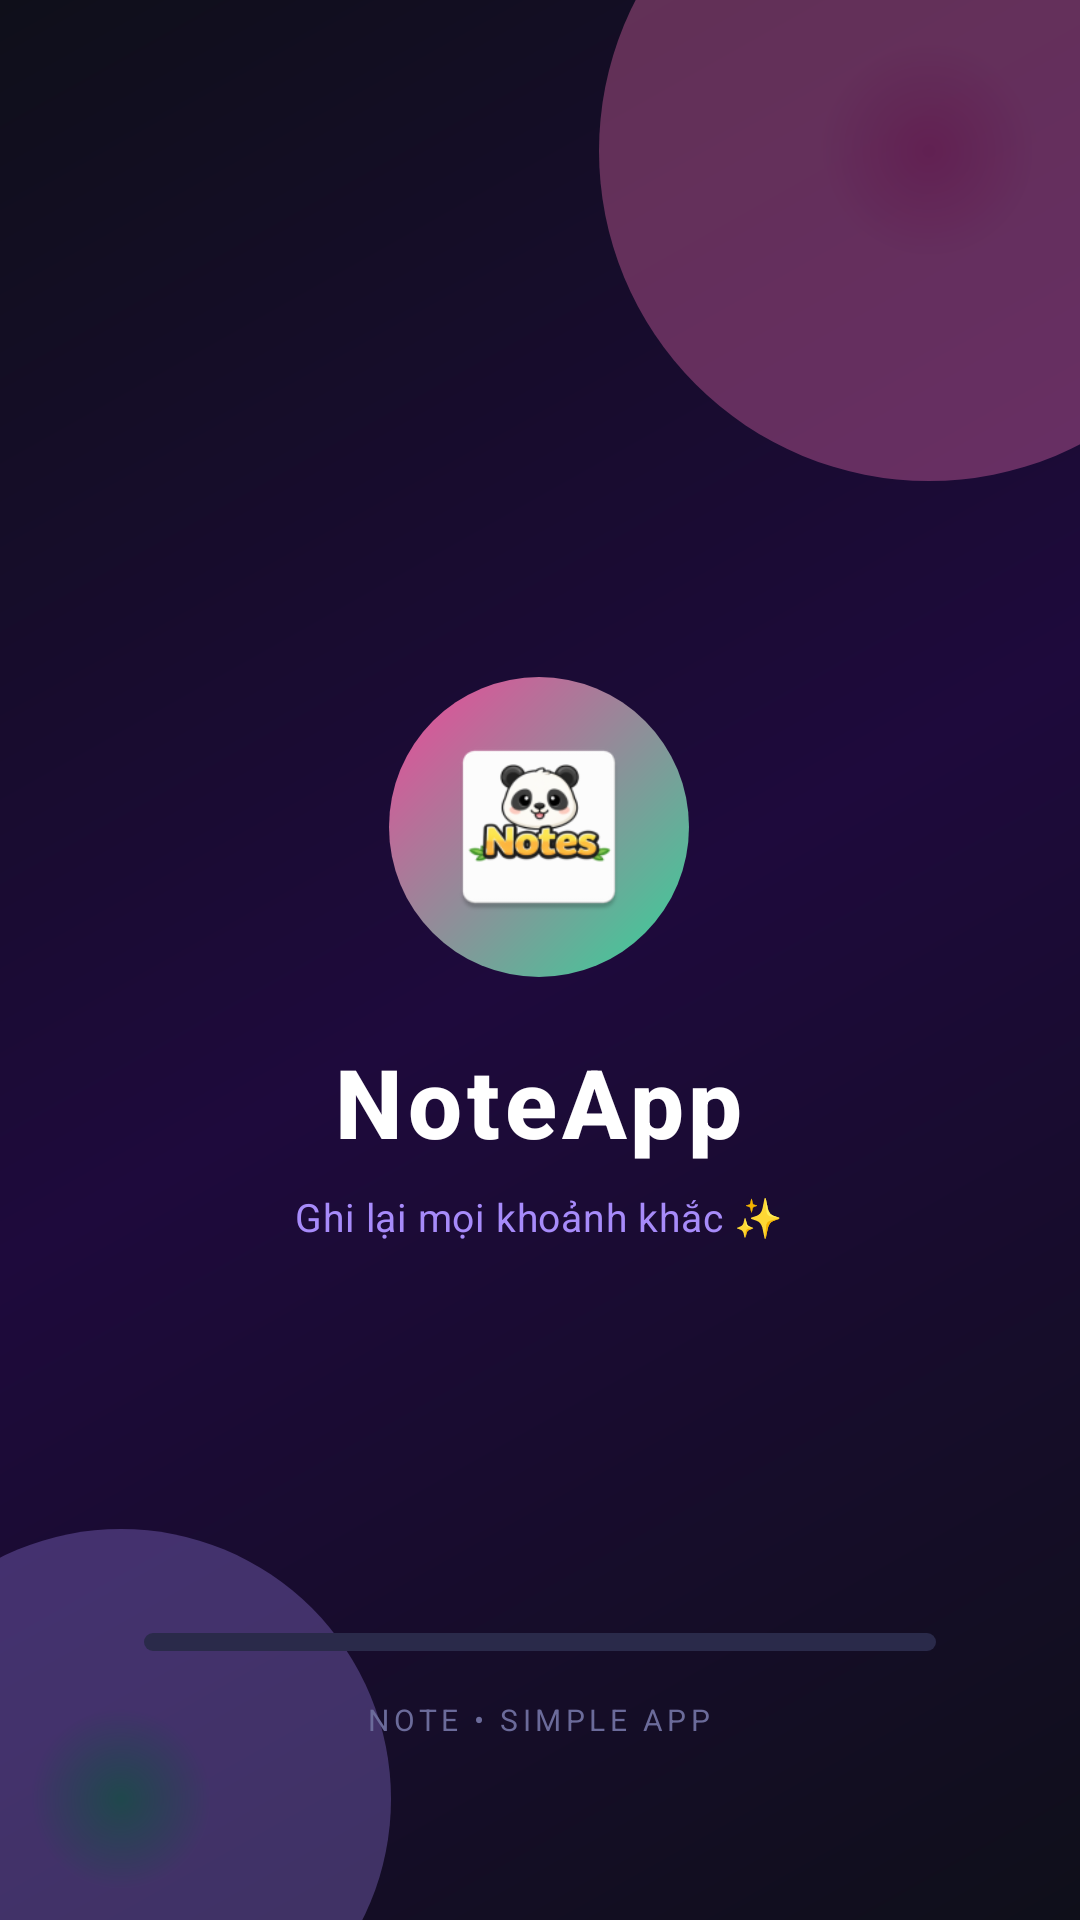

This screen was rendered from an Android layout file. Write that file and the resources it references.
<!-- AndroidManifest.xml: application theme Theme.NoteApp -->
<!-- res/layout/activity_splash.xml -->
<?xml version="1.0" encoding="utf-8"?>
<RelativeLayout xmlns:android="http://schemas.android.com/apk/res/android"
    android:layout_width="match_parent"
    android:layout_height="match_parent"
    android:background="@drawable/bg_splash"
    android:fitsSystemWindows="false">

    
    <View
        android:layout_width="220dp"
        android:layout_height="220dp"
        android:layout_alignParentTop="true"
        android:layout_alignParentEnd="true"
        android:layout_marginTop="-60dp"
        android:layout_marginEnd="-60dp"
        android:background="@drawable/bg_glow_circle_pink"
        android:alpha="0.35"/>

    
    <View
        android:layout_width="180dp"
        android:layout_height="180dp"
        android:layout_alignParentBottom="true"
        android:layout_alignParentStart="true"
        android:layout_marginBottom="-50dp"
        android:layout_marginStart="-50dp"
        android:background="@drawable/bg_glow_circle_purple"
        android:alpha="0.30"/>

    
    <LinearLayout
        android:id="@+id/logoContainer"
        android:layout_width="wrap_content"
        android:layout_height="wrap_content"
        android:layout_centerInParent="true"
        android:layout_marginBottom="60dp"
        android:orientation="vertical"
        android:gravity="center">

        
        <FrameLayout
            android:layout_width="100dp"
            android:layout_height="100dp"
            android:layout_gravity="center_horizontal">

            <View
                android:layout_width="100dp"
                android:layout_height="100dp"
                android:background="@drawable/bg_logo_ring"/>

            <ImageView
                android:id="@+id/imgLogo"
                android:layout_width="64dp"
                android:layout_height="64dp"
                android:layout_gravity="center"
                android:src="@mipmap/ic_launcher"
                android:scaleType="fitCenter"/>
        </FrameLayout>

        
        <TextView
            android:id="@+id/txtAppName"
            android:layout_width="wrap_content"
            android:layout_height="wrap_content"
            android:layout_marginTop="20dp"
            android:text="NoteApp"
            android:textSize="32sp"
            android:textStyle="bold"
            android:textColor="#FFFFFF"
            android:letterSpacing="0.05"
            android:fontFamily="sans-serif-medium"/>

        
        <TextView
            android:layout_width="wrap_content"
            android:layout_height="wrap_content"
            android:layout_marginTop="8dp"
            android:text="Ghi lại mọi khoảnh khắc ✨"
            android:textSize="13sp"
            android:textColor="#A78BFA"
            android:letterSpacing="0.02"/>
    </LinearLayout>

    
    <LinearLayout
        android:layout_width="match_parent"
        android:layout_height="wrap_content"
        android:layout_alignParentBottom="true"
        android:layout_marginBottom="60dp"
        android:orientation="vertical"
        android:gravity="center"
        android:paddingHorizontal="48dp">

        <ProgressBar
            android:id="@+id/progressBar"
            style="?android:attr/progressBarStyleHorizontal"
            android:layout_width="match_parent"
            android:layout_height="6dp"
            android:max="100"
            android:progress="0"
            android:progressDrawable="@drawable/bg_progress_splash"
            android:progressBackgroundTint="#2A2A4A"/>

        <TextView
            android:layout_width="wrap_content"
            android:layout_height="wrap_content"
            android:layout_marginTop="16dp"
            android:text="NOTE • SIMPLE APP"
            android:textSize="10sp"
            android:textColor="#6B6B9A"
            android:letterSpacing="0.15"/>
    </LinearLayout>

</RelativeLayout>
<!-- resources referenced by this layout -->
<resources>
  <!-- drawable bg_glow_circle_pink (drawable) -->
  <?xml version="1.0" encoding="utf-8"?>
  <shape xmlns:android="http://schemas.android.com/apk/res/android" android:shape="oval">
      <gradient
          android:startColor="#EC4899"
          android:endColor="#F472B6"
          android:type="radial"
          android:gradientRadius="110"/>
  </shape>
  <!-- drawable bg_glow_circle_purple (drawable) -->
  <?xml version="1.0" encoding="utf-8"?>
  <shape xmlns:android="http://schemas.android.com/apk/res/android" android:shape="oval">
      <gradient
          android:startColor="#34D399"
          android:endColor="#A78BFA"
          android:type="radial"
          android:gradientRadius="90"/>
  </shape>
  <!-- drawable bg_logo_ring (drawable) -->
  <?xml version="1.0" encoding="utf-8"?>
  <shape xmlns:android="http://schemas.android.com/apk/res/android" android:shape="oval">
      <gradient
          android:startColor="#34D399"
          android:endColor="#EC4899"
          android:angle="135"
          android:type="linear"/>
  </shape>
  <!-- drawable bg_progress_splash (drawable) -->
  <?xml version="1.0" encoding="utf-8"?>
  <layer-list xmlns:android="http://schemas.android.com/apk/res/android">
      <item android:id="@android:id/background">
          <shape android:shape="rectangle">
              <solid android:color="#2A2A4A"/>
              <corners android:radius="10dp"/>
          </shape>
      </item>
      <item android:id="@android:id/progress">
          <clip>
              <shape android:shape="rectangle">
                  <gradient
                      android:startColor="#34D399"
                      android:endColor="#EC4899"
                      android:angle="0"/>
                  <corners android:radius="10dp"/>
              </shape>
          </clip>
      </item>
  </layer-list>
  <!-- drawable bg_splash (drawable) -->
  <?xml version="1.0" encoding="utf-8"?>
  <layer-list xmlns:android="http://schemas.android.com/apk/res/android">
      <item>
          <shape android:shape="rectangle">
              <gradient
                  android:startColor="#0F0F1A"
                  android:centerColor="#1E0A3C"
                  android:endColor="#0F0F1A"
                  android:angle="135"
                  android:type="linear"/>
          </shape>
      </item>
  </layer-list>
  <!-- mipmap ic_launcher: webp bitmap (mipmap-hdpi, 3276 bytes) -->
  <style name="Theme.NoteApp" parent="Base.Theme.NoteApp" />
  <style name="Base.Theme.NoteApp" parent="Theme.MaterialComponents.DayNight.NoActionBar">
          <item name="colorPrimary">@color/primary</item>
          <item name="colorPrimaryVariant">@color/primary_dark</item>
          <item name="colorOnPrimary">@color/white</item>
          <item name="colorSecondary">@color/accent</item>
          <item name="colorOnSecondary">@color/white</item>
          <item name="colorSurface">@color/bg_card</item>
          <item name="colorOnSurface">@color/text_primary_app</item>
          <item name="android:statusBarColor">@android:color/transparent</item>
          <item name="android:navigationBarColor">@android:color/transparent</item>
          <item name="android:windowDrawsSystemBarBackgrounds">true</item>
          <item name="android:windowLightStatusBar" tools:targetApi="23">true</item>
          <item name="android:fitsSystemWindows">true</item>
      </style>
  <color name="primary">#34D399</color>
  <color name="primary_dark">#059669</color>
  <color name="white">#FFFFFFFF</color>
  <color name="accent">#EC4899</color>
  <color name="bg_card">#FFFFFF</color>
  <color name="text_primary_app">#1E1B4B</color>
</resources>
